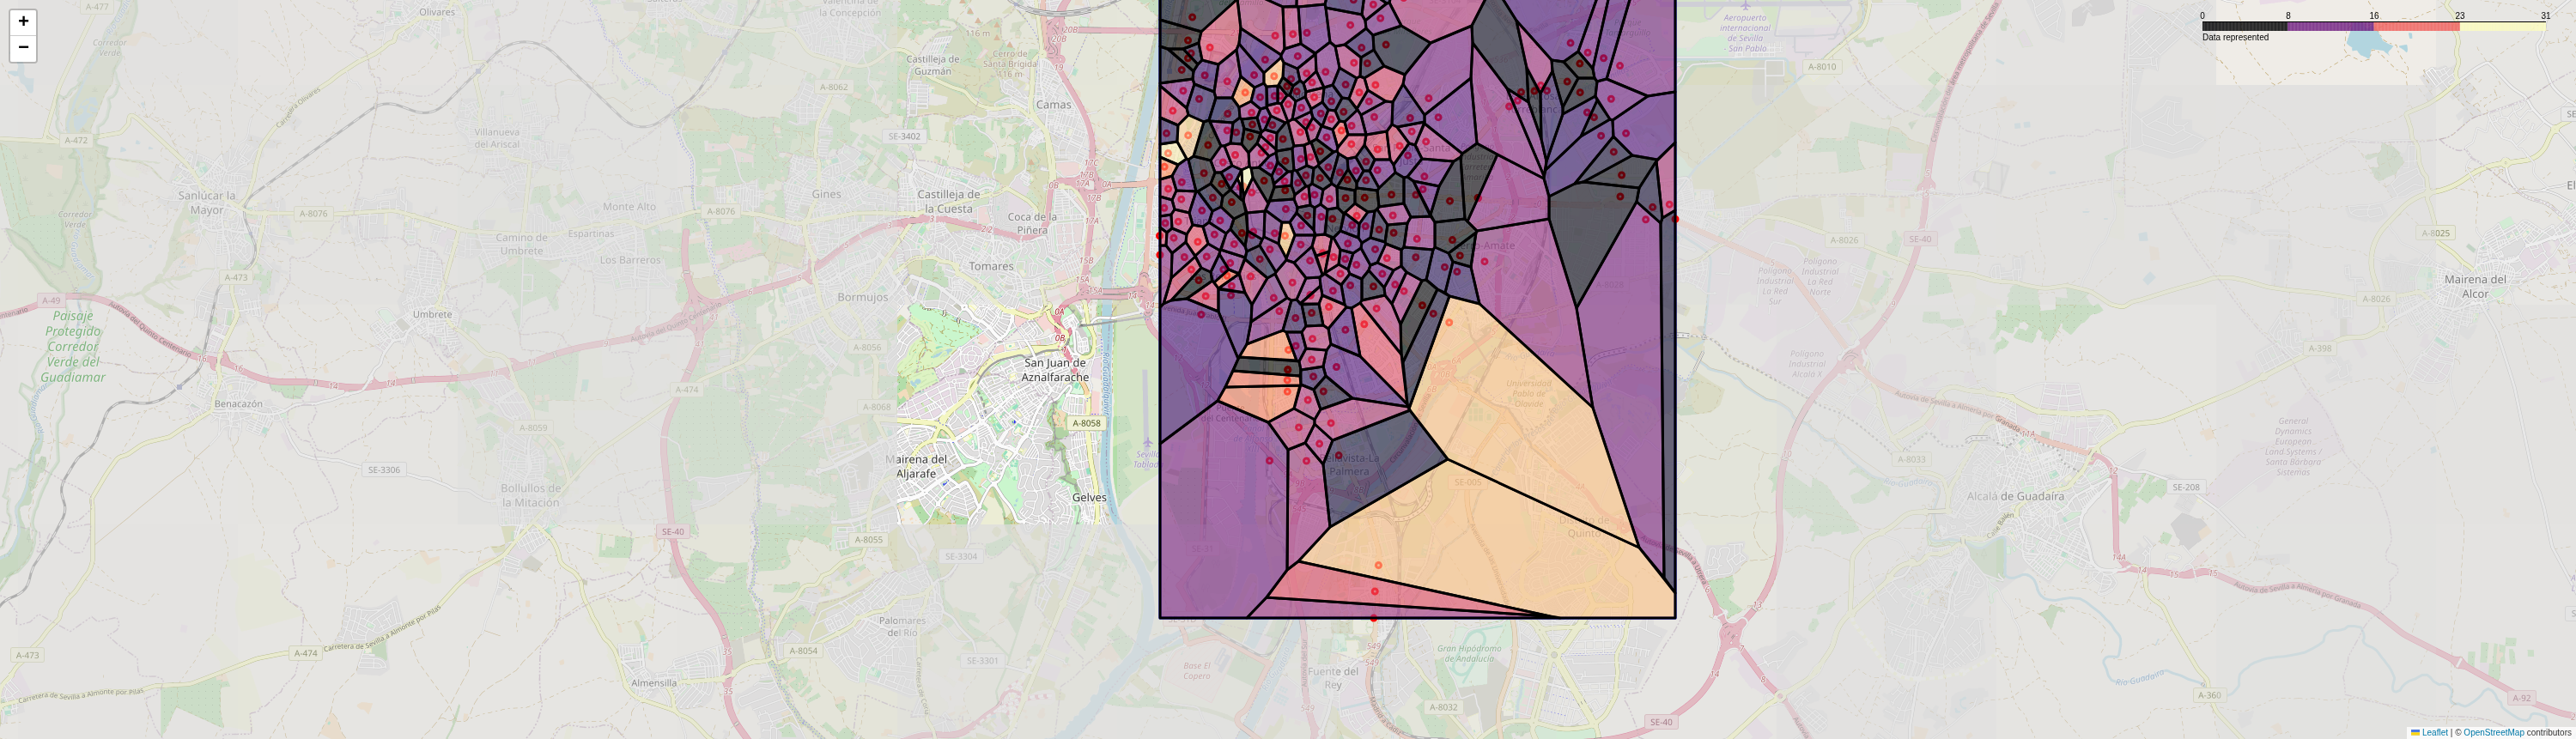

The data file committed next to this chart (first rows):
station_id, t, value
0, 720, 720.0
1, 720, 5.0
2, 720, 22.0
3, 720, 5.0
4, 720, 15.0
5, 720, 10.0
6, 720, 9.0
7, 720, 8.0
8, 720, 15.0
9, 720, 1.0
10, 720, 2.0
11, 720, 10.0
12, 720, 3.0
13, 720, 13.0
14, 720, 17.0
15, 720, 16.0
16, 720, 14.0
17, 720, 5.0
18, 720, 3.0
19, 720, 1.0
20, 720, 7.0
21, 720, 5.0
22, 720, 4.0
23, 720, 10.0
24, 720, 15.0
25, 720, 9.0
26, 720, 5.0
27, 720, 31.0
28, 720, 14.0
29, 720, 4.0
30, 720, 14.0
31, 720, 14.0
32, 720, 18.0
33, 720, 3.5
34, 720, 24.0
35, 720, 14.0
36, 720, 6.0
37, 720, 25.0
38, 720, 10.0
39, 720, 16.0
40, 720, 15.0
41, 720, 9.0
42, 720, 10.0
43, 720, 11.0
44, 720, 14.0
45, 720, 13.0
46, 720, 3.5
47, 720, 8.0
48, 720, 8.5
49, 720, 14.0
50, 720, 12.0
51, 720, 11.0
52, 720, 17.0
53, 720, 12.0
54, 720, 27.0
55, 720, 11.0
56, 720, 4.75
57, 720, 15.0
58, 720, 9.0
59, 720, 15.0
... 201 more rows
